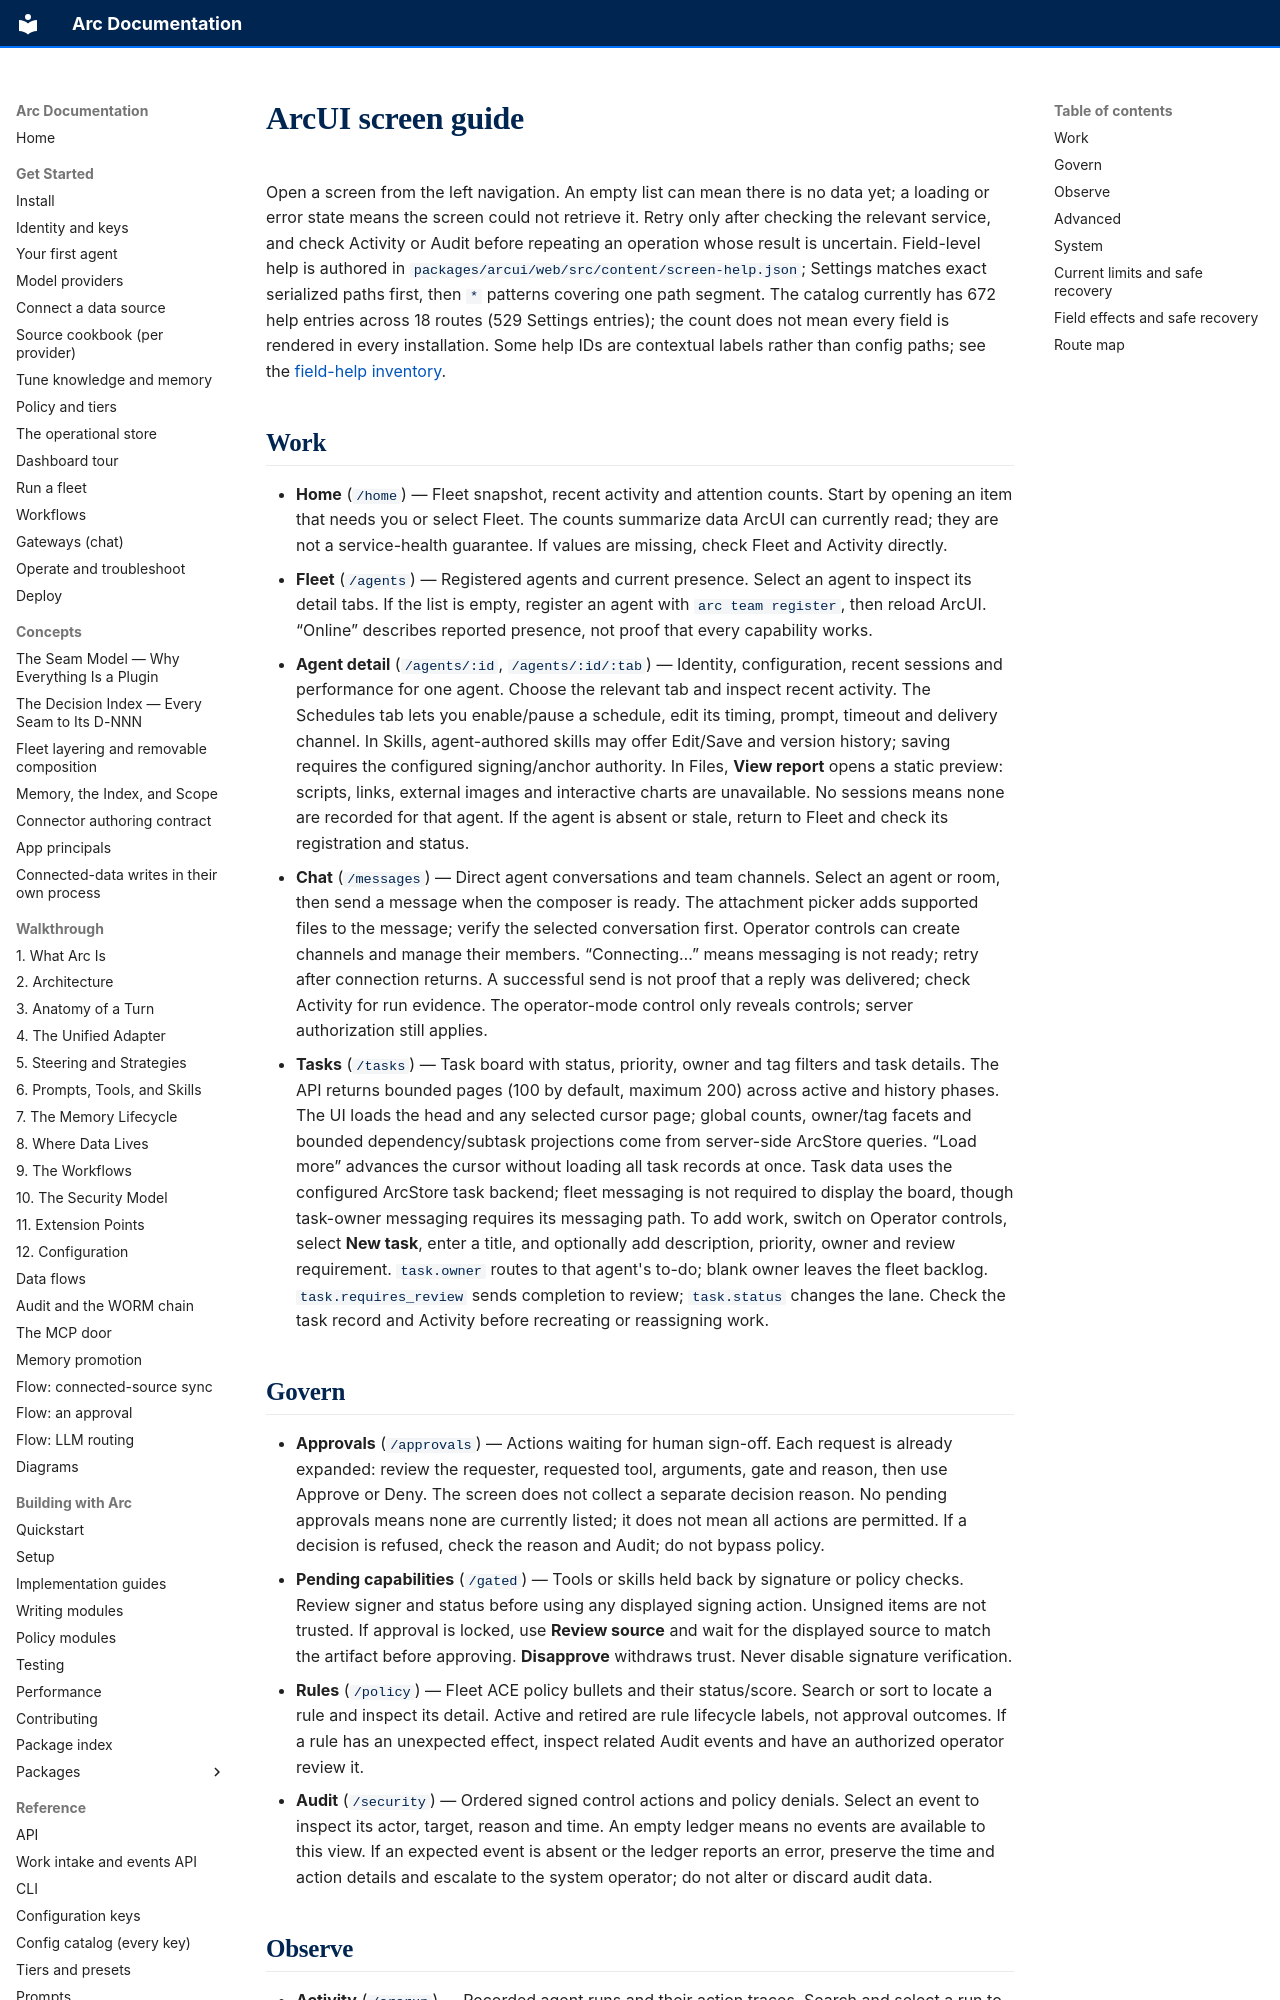

repository: joshuamschultz/Arc · page: runbooks/operate/arcui-screen-guide/index.html · generator: mkdocs

# ArcUI screen guide

Open a screen from the left navigation. An empty list can mean there is no data yet; a loading or error state means the screen could not retrieve it. Retry only after checking the relevant service, and check Activity or Audit before repeating an operation whose result is uncertain. Field-level help is authored in `packages/arcui/web/src/content/screen-help.json`; Settings matches exact serialized paths first, then `*` patterns covering one path segment. The catalog currently has 672 help entries across 18 routes (529 Settings entries); the count does not mean every field is rendered in every installation. Some help IDs are contextual labels rather than config paths; see the [field-help inventory](../../design/arcui-field-help-inventory.md).

## Work

- **Home** (`/home`) — Fleet snapshot, recent activity and attention counts. Start by opening an item that needs you or select Fleet. The counts summarize data ArcUI can currently read; they are not a service-health guarantee. If values are missing, check Fleet and Activity directly.
- **Fleet** (`/agents`) — Registered agents and current presence. Select an agent to inspect its detail tabs. If the list is empty, register an agent with `arc team register`, then reload ArcUI. “Online” describes reported presence, not proof that every capability works.
- **Agent detail** (`/agents/:id`, `/agents/:id/:tab`) — Identity, configuration, recent sessions and performance for one agent. Choose the relevant tab and inspect recent activity. The Schedules tab lets you enable/pause a schedule, edit its timing, prompt, timeout and delivery channel. In Skills, agent-authored skills may offer Edit/Save and version history; saving requires the configured signing/anchor authority. In Files, **View report** opens a static preview: scripts, links, external images and interactive charts are unavailable. No sessions means none are recorded for that agent. If the agent is absent or stale, return to Fleet and check its registration and status.
- **Chat** (`/messages`) — Direct agent conversations and team channels. Select an agent or room, then send a message when the composer is ready. The attachment picker adds supported files to the message; verify the selected conversation first. Operator controls can create channels and manage their members. “Connecting…” means messaging is not ready; retry after connection returns. A successful send is not proof that a reply was delivered; check Activity for run evidence. The operator-mode control only reveals controls; server authorization still applies.
- **Tasks** (`/tasks`) — Task board with status, priority, owner and tag filters and task details. The API returns bounded pages (100 by default, maximum 200) across active and history phases. The UI loads the head and any selected cursor page; global counts, owner/tag facets and bounded dependency/subtask projections come from server-side ArcStore queries. “Load more” advances the cursor without loading all task records at once. Task data uses the configured ArcStore task backend; fleet messaging is not required to display the board, though task-owner messaging requires its messaging path. To add work, switch on Operator controls, select **New task**, enter a title, and optionally add description, priority, owner and review requirement. `task.owner` routes to that agent's to-do; blank owner leaves the fleet backlog. `task.requires_review` sends completion to review; `task.status` changes the lane. Check the task record and Activity before recreating or reassigning work.
